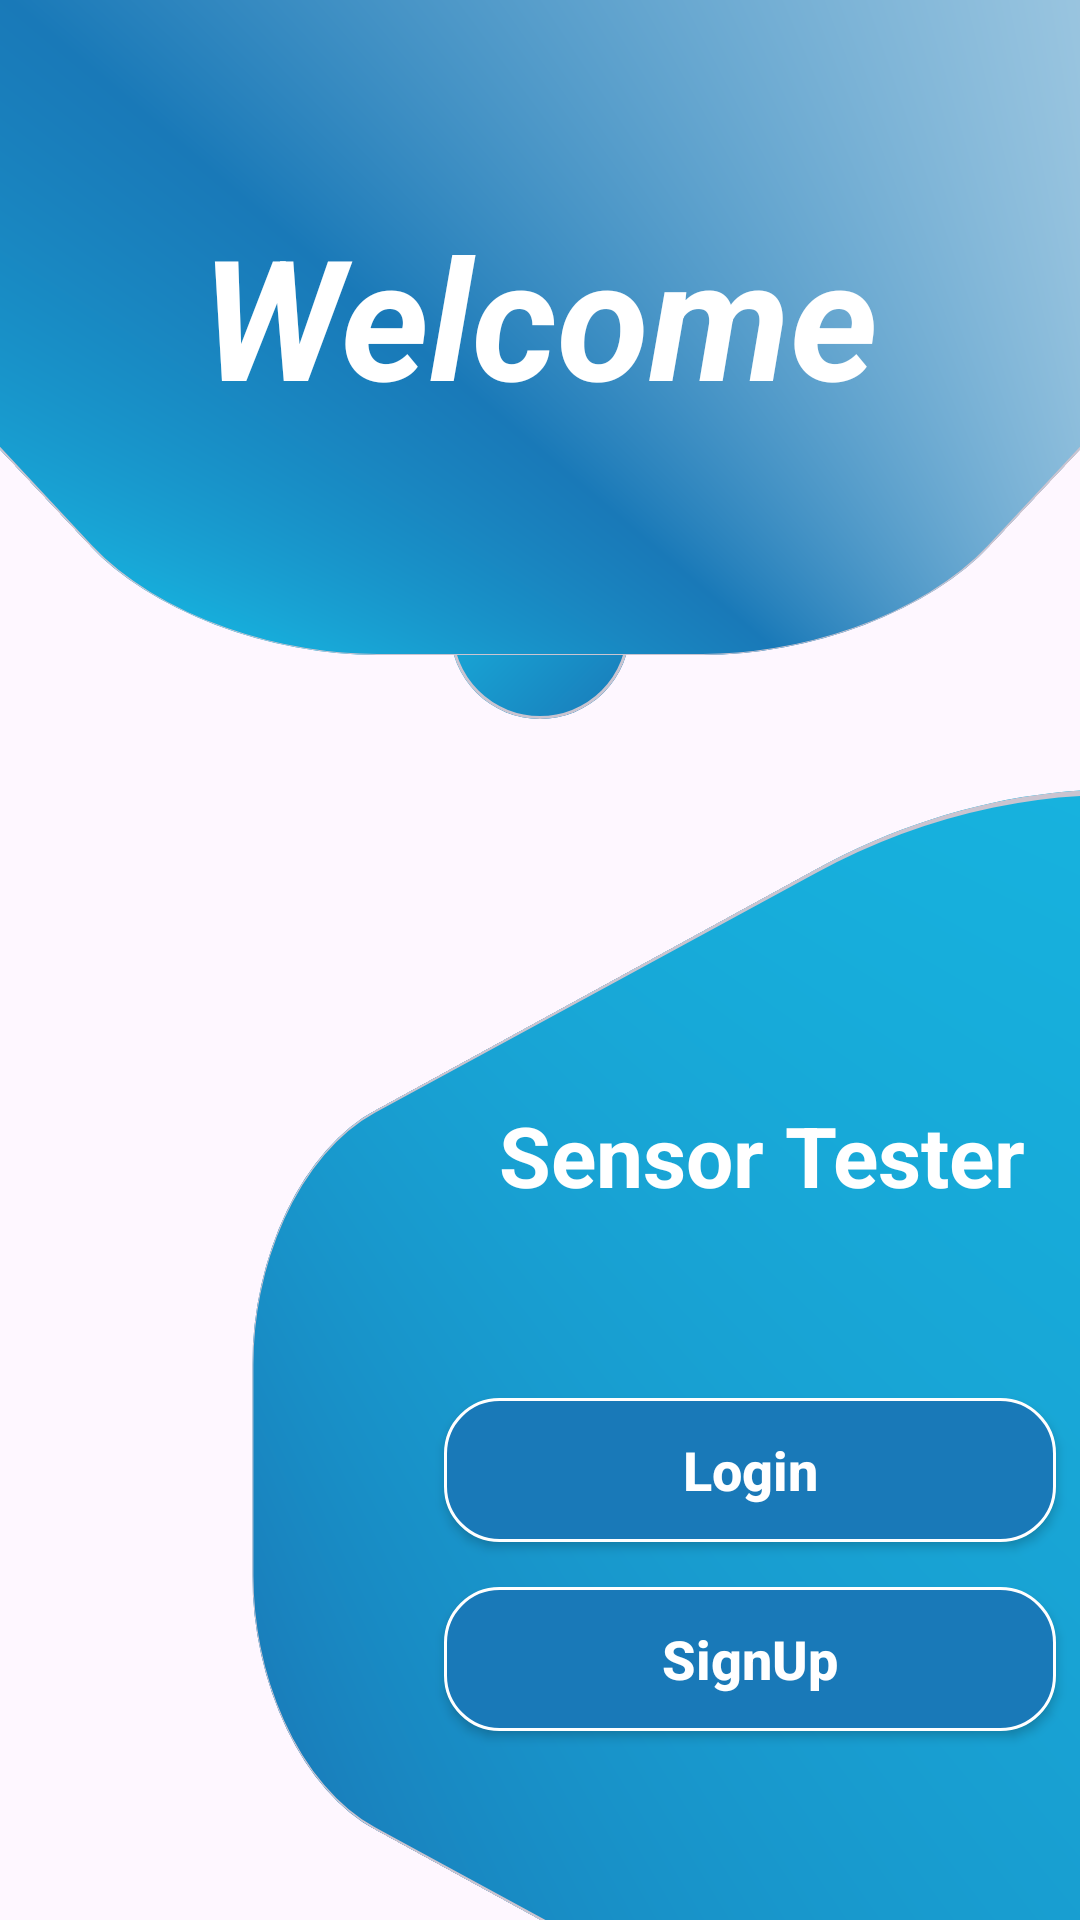

Android layout source for this screen:
<!-- AndroidManifest.xml: application theme Theme.SensorTester -->
<!-- res/layout/activity_main.xml -->
<?xml version="1.0" encoding="utf-8"?>
<androidx.constraintlayout.widget.ConstraintLayout xmlns:android="http://schemas.android.com/apk/res/android"
    xmlns:app="http://schemas.android.com/apk/res-auto"
    xmlns:tools="http://schemas.android.com/tools"
    android:layout_width="match_parent"
    android:layout_height="match_parent"
    tools:context=".MainActivity">

    <com.google.android.material.card.MaterialCardView
        android:id="@+id/circularRevealCardView"
        android:layout_width="60dp"
        android:layout_height="60dp"
        android:elevation="16dp"
        app:cardCornerRadius="30dp"
        app:layout_constraintBottom_toBottomOf="parent"
        app:layout_constraintEnd_toEndOf="parent"
        app:layout_constraintStart_toStartOf="parent"
        app:layout_constraintTop_toTopOf="parent"
        app:layout_constraintVertical_bias="0.31">

        <androidx.constraintlayout.widget.ConstraintLayout
            android:layout_width="match_parent"
            android:layout_height="match_parent"
            android:background="@drawable/gradient_background" />

    </com.google.android.material.card.MaterialCardView>

    <com.google.android.material.card.MaterialCardView
        android:id="@+id/circularRevealCardView_2"
        android:layout_width="50dp"
        android:layout_height="50dp"
        android:elevation="16dp"
        app:cardCornerRadius="25dp"
        android:visibility="gone"
        app:layout_constraintBottom_toBottomOf="parent"
        app:layout_constraintEnd_toEndOf="parent"
        app:layout_constraintStart_toStartOf="parent"
        app:layout_constraintTop_toTopOf="parent"
        app:layout_constraintVertical_bias="0.42">

        <androidx.constraintlayout.widget.ConstraintLayout
            android:layout_width="match_parent"
            android:layout_height="match_parent"
            android:background="@drawable/gradient_background" />

    </com.google.android.material.card.MaterialCardView>

    <com.google.android.material.card.MaterialCardView
        android:id="@+id/circularRevealCardView_3"
        android:layout_width="40dp"
        android:layout_height="40dp"
        android:elevation="16dp"
        android:visibility="gone"
        app:cardCornerRadius="20dp"
        app:layout_constraintBottom_toBottomOf="parent"
        app:layout_constraintEnd_toEndOf="parent"
        app:layout_constraintStart_toStartOf="parent"
        app:layout_constraintTop_toTopOf="parent"
        app:layout_constraintVertical_bias="0.51">

        <androidx.constraintlayout.widget.ConstraintLayout
            android:layout_width="match_parent"
            android:layout_height="match_parent"
            android:background="@drawable/gradient_background" />

    </com.google.android.material.card.MaterialCardView>

    <com.google.android.material.card.MaterialCardView
        android:id="@+id/circularRevealCardView_4"
        android:layout_width="30dp"
        android:layout_height="30dp"
        android:elevation="16dp"
        app:cardCornerRadius="15dp"
        app:layout_constraintBottom_toBottomOf="parent"
        app:layout_constraintEnd_toEndOf="parent"
        app:layout_constraintStart_toStartOf="parent"
        app:layout_constraintTop_toTopOf="parent"
        app:layout_constraintVertical_bias="0.59">

        <androidx.constraintlayout.widget.ConstraintLayout
            android:layout_width="match_parent"
            android:layout_height="match_parent"
            android:background="@drawable/gradient_background" />

    </com.google.android.material.card.MaterialCardView>


    <com.google.android.material.card.MaterialCardView
        android:id="@+id/login_cardView"
        android:layout_width="match_parent"
        android:layout_height="wrap_content"
        android:elevation="12dp"
        android:rotationY="145"
        app:cardCornerRadius="96dp"
        app:layout_constraintBottom_toBottomOf="parent"
        app:layout_constraintEnd_toEndOf="parent"
        app:layout_constraintStart_toStartOf="parent">

        <androidx.constraintlayout.widget.ConstraintLayout
            android:id="@+id/login_constraint_layout"
            android:layout_width="match_parent"
            android:layout_height="300dp"
            android:background="@drawable/gradient_background" />

    </com.google.android.material.card.MaterialCardView>

    <com.google.android.material.card.MaterialCardView
        android:id="@+id/login_cardView_2"
        android:layout_width="match_parent"
        android:layout_height="wrap_content"
        android:elevation="12dp"
        android:rotationX="135"
        app:cardCornerRadius="96dp"
        app:layout_constraintEnd_toEndOf="parent"
        app:layout_constraintStart_toStartOf="parent"
        app:layout_constraintTop_toTopOf="parent">

        <androidx.constraintlayout.widget.ConstraintLayout
            android:id="@+id/login_constraint_layout_2"
            android:layout_width="match_parent"
            android:layout_height="300dp"
            android:background="@drawable/gradient_background_2" />

    </com.google.android.material.card.MaterialCardView>

    <TextView
        android:layout_width="wrap_content"
        android:layout_height="wrap_content"
        android:text="@string/welcome"
        android:textColor="@color/white"
        android:textSize="56sp"
        android:textStyle="bold|italic"
        app:layout_constraintBottom_toBottomOf="@+id/login_cardView_2"
        app:layout_constraintEnd_toEndOf="parent"
        app:layout_constraintStart_toStartOf="parent"
        app:layout_constraintTop_toTopOf="parent"
        app:layout_constraintVertical_bias="0.3"/>

    <TextView
        android:layout_width="wrap_content"
        android:layout_height="wrap_content"
        android:text="@string/app_name"
        android:textColor="@color/white"
        android:textSize="28sp"
        android:textStyle="bold"
        app:layout_constraintBottom_toBottomOf="parent"
        app:layout_constraintEnd_toEndOf="parent"
        app:layout_constraintStart_toStartOf="@+id/login_button"
        app:layout_constraintTop_toTopOf="@+id/login_cardView"
        app:layout_constraintVertical_bias="0.1" />

    <androidx.appcompat.widget.AppCompatButton
        android:id="@+id/login_button"
        android:layout_width="match_parent"
        android:layout_height="wrap_content"
        android:layout_marginStart="148dp"
        android:layout_marginEnd="8dp"
        android:background="@drawable/custom_button_intro"
        android:text="@string/login"
        android:textAllCaps="false"
        android:textColor="@color/white"
        android:textSize="18sp"
        android:textStyle="bold"
        app:layout_constraintBottom_toBottomOf="parent"
        app:layout_constraintEnd_toEndOf="parent"
        app:layout_constraintStart_toStartOf="parent"
        app:layout_constraintTop_toTopOf="@+id/login_cardView" />

    <androidx.appcompat.widget.AppCompatButton
        android:id="@+id/signup_button"
        android:layout_width="match_parent"
        android:layout_marginStart="148dp"
        android:layout_marginEnd="8dp"
        android:layout_height="wrap_content"
        android:background="@drawable/custom_button_intro"
        android:text="@string/signup"
        android:textSize="18sp"
        android:textStyle="bold"
        android:textColor="@color/white"
        android:textAllCaps="false"
        app:layout_constraintBottom_toBottomOf="parent"
        app:layout_constraintEnd_toEndOf="parent"
        app:layout_constraintStart_toStartOf="parent"
        app:layout_constraintTop_toTopOf="@id/login_button" />

</androidx.constraintlayout.widget.ConstraintLayout>
<!-- resources referenced by this layout -->
<resources>
  <color name="white">#FFFFFFFF</color>
  <!-- drawable custom_button_intro (drawable) -->
  <?xml version="1.0" encoding="utf-8"?>
  <selector xmlns:android="http://schemas.android.com/apk/res/android">
  
      <item>
          <shape android:shape="rectangle">
              <corners android:radius="18dp"/>
                  <stroke android:color="@color/white"
                      android:width="1dp"/>
              <solid android:color="@color/Mutated_color_2"/>
          </shape>
      </item>
  
  </selector>
  <!-- drawable gradient_background (drawable) -->
  <?xml version="1.0" encoding="utf-8"?>
  <shape xmlns:android="http://schemas.android.com/apk/res/android">
  
      <gradient
          android:endColor="@color/Mutated_color_1"
          android:startColor="@color/Mutated_color_2"
          android:angle="135"/>
  
  </shape>
  <!-- drawable gradient_background_2 (drawable) -->
  <?xml version="1.0" encoding="utf-8"?>
  <shape xmlns:android="http://schemas.android.com/apk/res/android">
  
      <gradient
          android:startColor="@color/Mutated_color_4"
          android:endColor="@color/Mutated_color_1"
          android:centerColor="@color/Mutated_color_2"
          android:angle="135"/>
  
  </shape>
  <string name="app_name">Sensor Tester</string>
  <string name="login">Login</string>
  <string name="signup">SignUp</string>
  <string name="welcome">Welcome</string>
  <style name="Theme.SensorTester" parent="Base.Theme.SensorTester" />
  <color name="Mutated_color_2">#1979B8</color>
  <color name="Mutated_color_1">#17b8e2</color>
  <color name="Mutated_color_4">#dcecf4</color>
  <style name="Base.Theme.SensorTester" parent="Theme.Material3.DayNight.NoActionBar">
          
          <item name="android:forceDarkAllowed" tools:targetApi="q">false</item>
          
      </style>
</resources>
